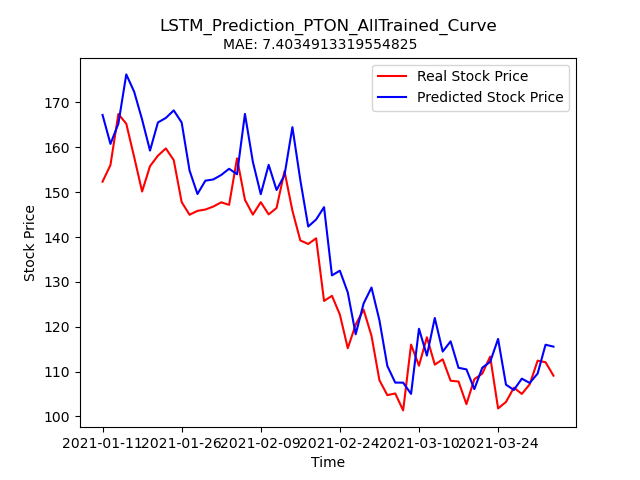

The data file committed next to this chart (first rows):
Stock, Date, Real_Price, Predicted_Price
PTON, 2021-01-11, 152.3, 167.2
PTON, 2021-01-12, 156, 160.8
PTON, 2021-01-13, 167.4, 165.3
PTON, 2021-01-14, 165.2, 176.2
PTON, 2021-01-15, 157.8, 172.4
PTON, 2021-01-19, 150.1, 166.2
PTON, 2021-01-20, 155.8, 159.3
PTON, 2021-01-21, 158.1, 165.5
PTON, 2021-01-22, 159.8, 166.5
PTON, 2021-01-25, 157.1, 168.2
PTON, 2021-01-26, 147.8, 165.5
PTON, 2021-01-27, 145, 154.8
PTON, 2021-01-28, 145.8, 149.6
PTON, 2021-01-29, 146.1, 152.6
PTON, 2021-02-01, 146.8, 152.8
PTON, 2021-02-02, 147.7, 153.8
PTON, 2021-02-03, 147.2, 155.2
PTON, 2021-02-04, 157.5, 154
PTON, 2021-02-05, 148.3, 167.4
PTON, 2021-02-08, 145, 156.8
PTON, 2021-02-09, 147.8, 149.5
PTON, 2021-02-10, 145, 156.1
PTON, 2021-02-11, 146.5, 150.5
PTON, 2021-02-12, 154.7, 153.8
PTON, 2021-02-16, 145.9, 164.5
PTON, 2021-02-17, 139.2, 152.7
PTON, 2021-02-18, 138.4, 142.3
PTON, 2021-02-19, 139.7, 143.9
PTON, 2021-02-22, 125.8, 146.7
PTON, 2021-02-23, 126.9, 131.4
PTON, 2021-02-24, 122.7, 132.5
PTON, 2021-02-25, 115.2, 127.6
PTON, 2021-02-26, 120.5, 118.3
PTON, 2021-03-01, 123.8, 125.2
PTON, 2021-03-02, 118, 128.7
PTON, 2021-03-03, 108.1, 121.4
PTON, 2021-03-04, 104.8, 111.3
PTON, 2021-03-05, 105.1, 107.5
PTON, 2021-03-08, 101.3, 107.5
PTON, 2021-03-09, 116, 105
PTON, 2021-03-10, 111.3, 119.6
PTON, 2021-03-11, 117.7, 113.6
PTON, 2021-03-12, 111.5, 122
PTON, 2021-03-15, 112.7, 114.5
PTON, 2021-03-16, 108, 116.7
PTON, 2021-03-17, 107.8, 110.8
PTON, 2021-03-18, 102.7, 110.5
PTON, 2021-03-19, 108.3, 106.1
PTON, 2021-03-22, 109.5, 110.9
PTON, 2021-03-23, 113.3, 112.2
PTON, 2021-03-24, 101.8, 117.3
PTON, 2021-03-25, 103.2, 107.1
PTON, 2021-03-26, 106.4, 105.9
PTON, 2021-03-29, 105, 108.4
PTON, 2021-03-30, 107.2, 107.5
PTON, 2021-03-31, 112.4, 109.6
PTON, 2021-04-01, 112.1, 116
PTON, 2021-04-05, 109.1, 115.6
